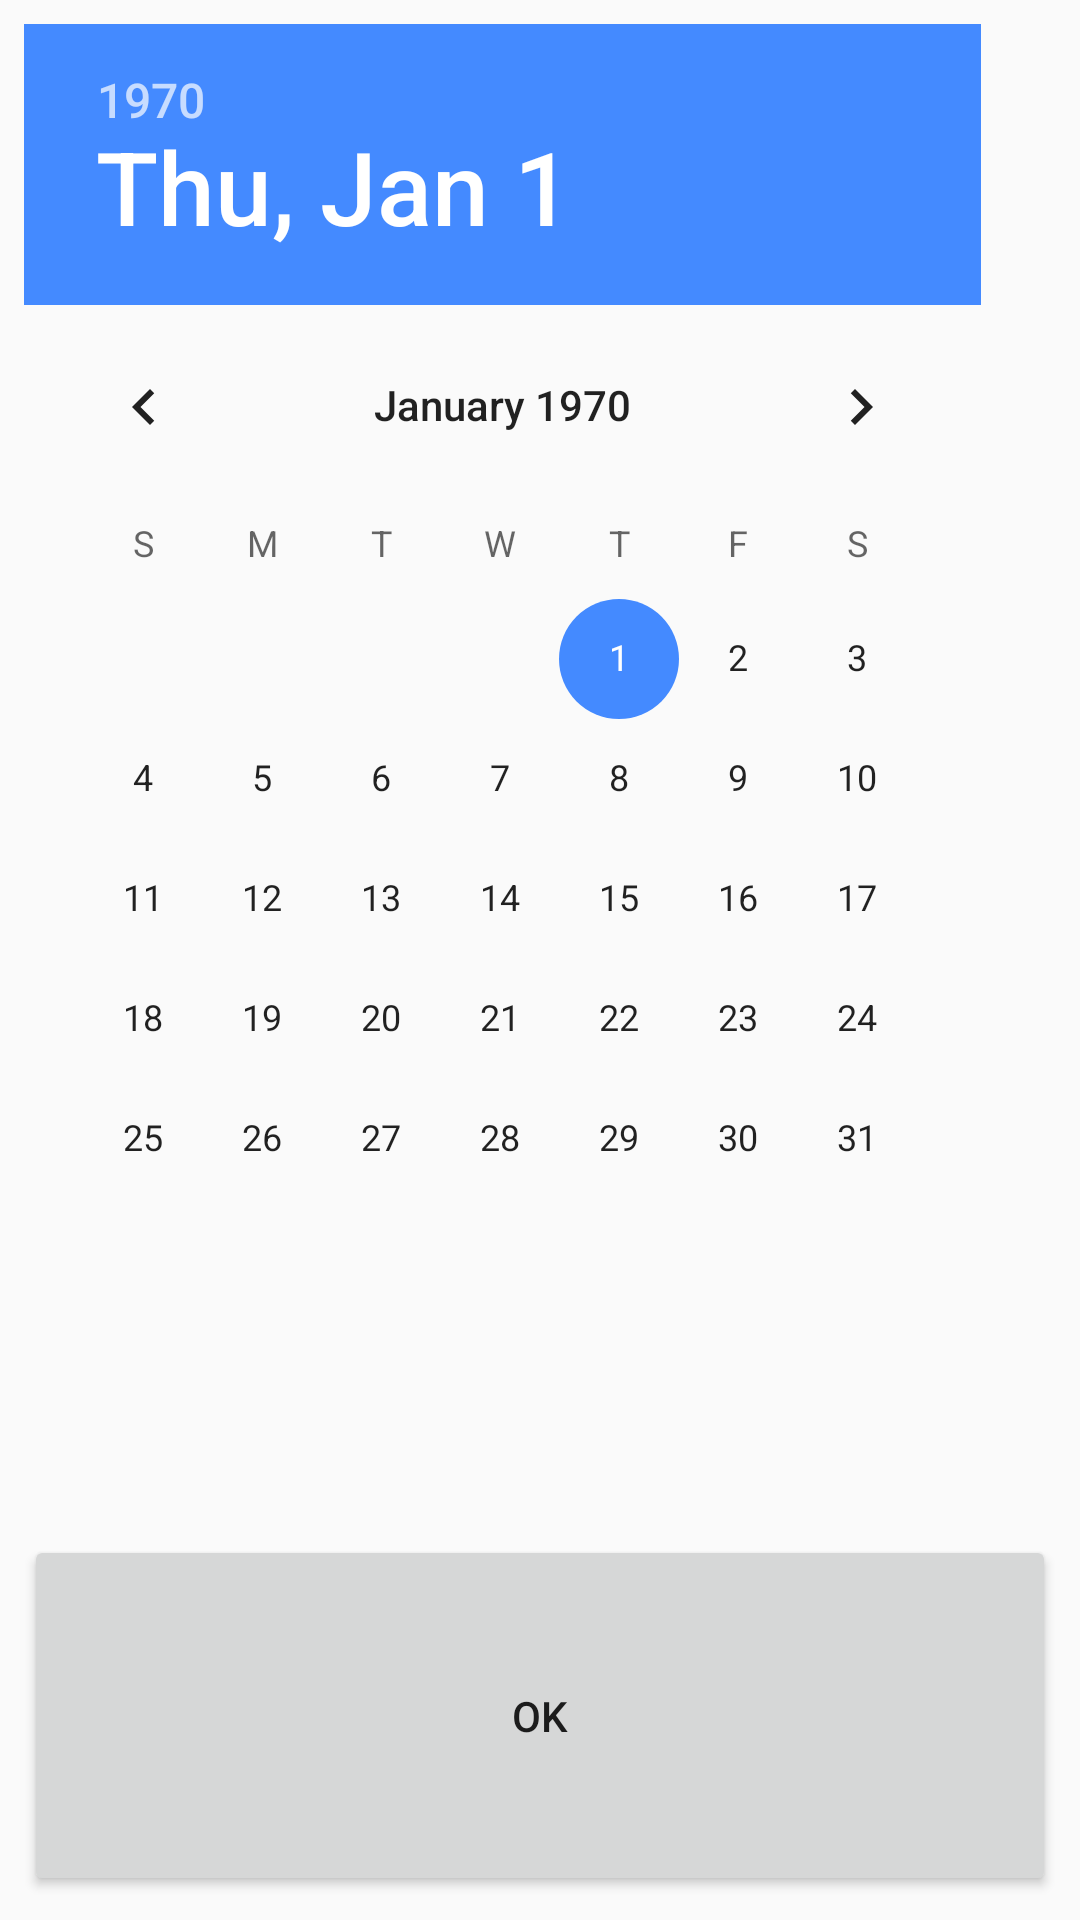

Write the Android layout XML for this screen, with the resource values it uses.
<!-- AndroidManifest.xml: application theme AppTheme -->
<!-- res/layout/picker_datetime.xml -->
<?xml version="1.0" encoding="utf-8"?>
<LinearLayout
    xmlns:android="http://schemas.android.com/apk/res/android"
    android:orientation="vertical"
    android:layout_width="match_parent"
    android:padding="8dp"
    android:layout_height="match_parent">

    <DatePicker
        android:id="@+id/date_picker"
        android:layout_width="319dp"
        android:calendarViewShown="true"
        android:spinnersShown="false"
        android:layout_height="wrap_content"
        android:layout_weight="1" />

    

    <Button
        android:id="@+id/date_time_ok"
        android:layout_width="match_parent"
        android:layout_height="wrap_content"
        android:layout_weight="1"
        android:text="OK" />

</LinearLayout>
<!-- resources referenced by this layout -->
<resources>
  <style name="AppTheme" parent="Theme.AppCompat.Light.DarkActionBar">
          
          <item name="colorPrimary">@color/colorPrimary</item>
          <item name="colorPrimaryDark">@color/colorPrimaryDark</item>
          <item name="colorAccent">@color/colorAccent</item>
  
          <item name="android:windowDrawsSystemBarBackgrounds">true</item>
          <item name="android:statusBarColor">@android:color/transparent</item>
  
          <item name="windowActionBar">false</item>
          <item name="windowNoTitle">true</item>
      </style>
  <color name="colorPrimary">#3F51B5</color>
  <color name="colorPrimaryDark">#303F9F</color>
  <color name="colorAccent">#448AFF</color>
</resources>
